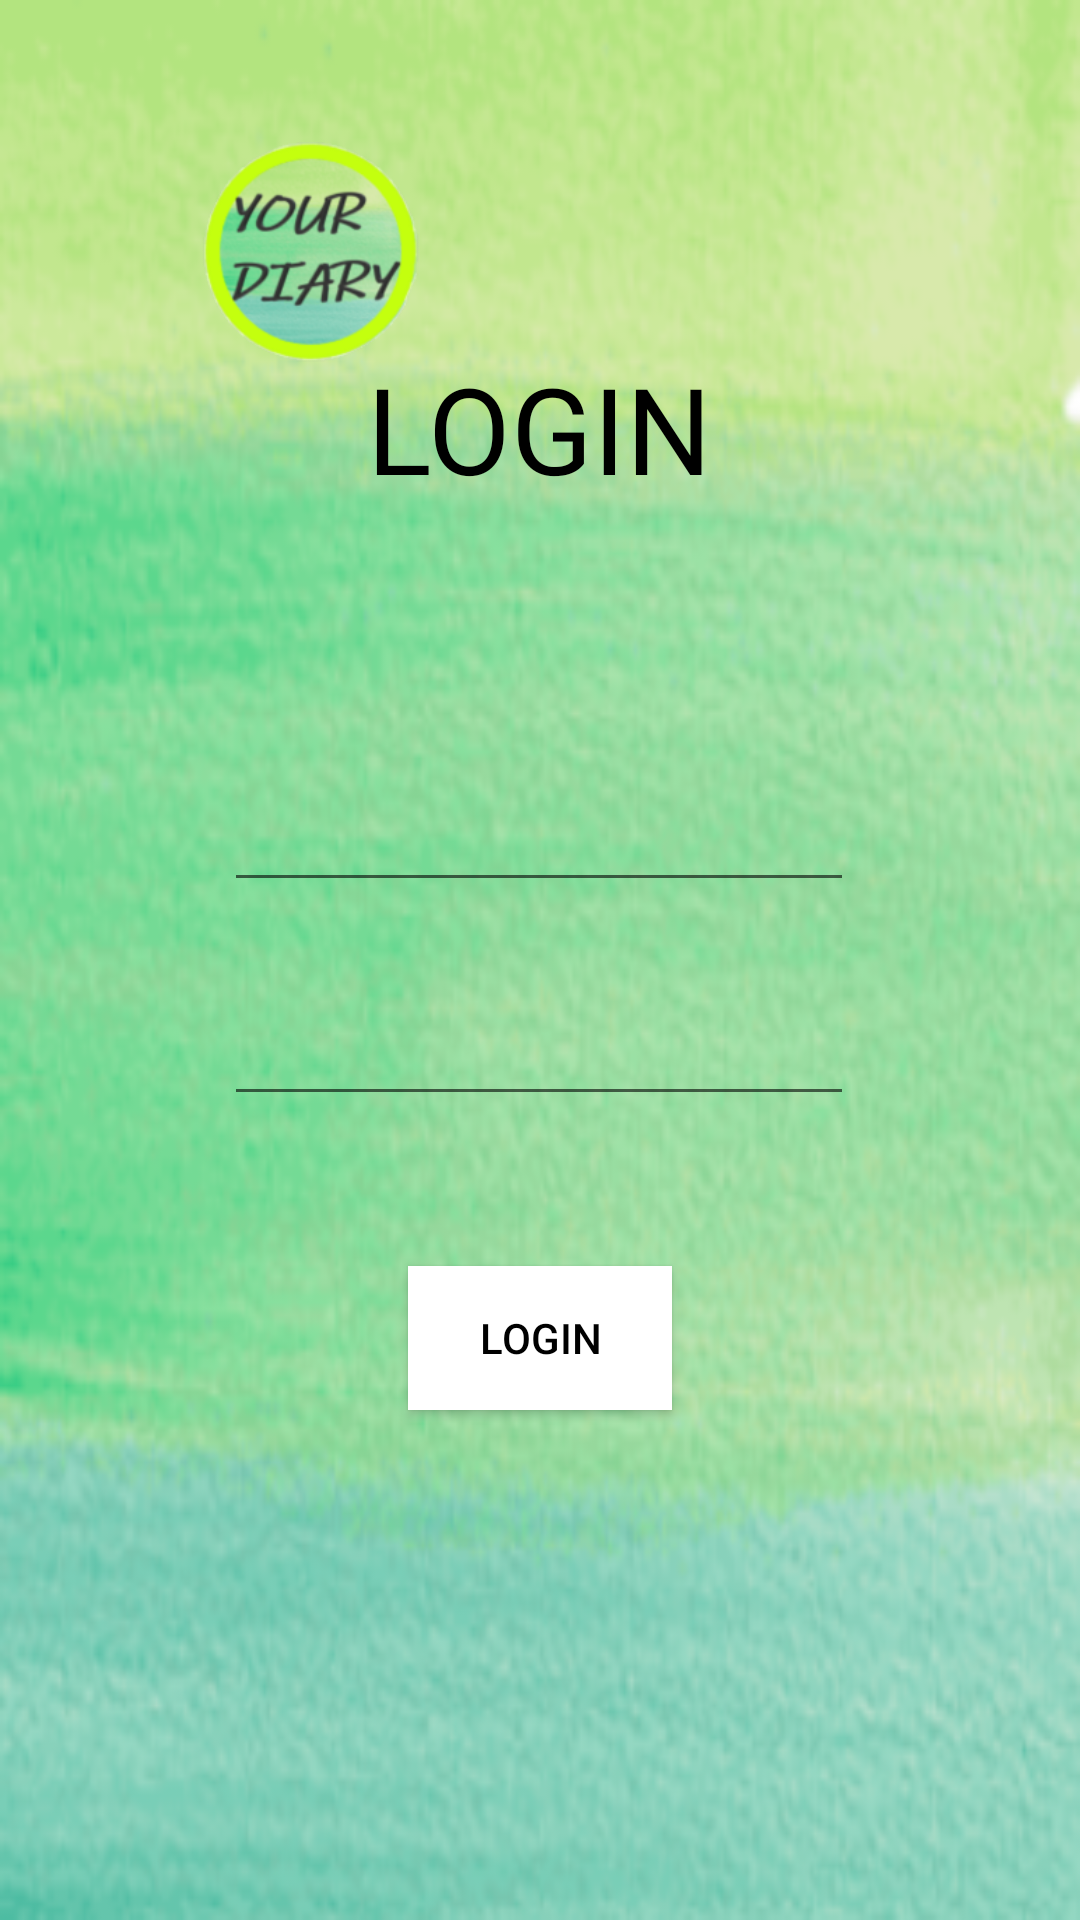

The Android layout XML behind this screen, and the referenced resources:
<!-- AndroidManifest.xml: application theme Theme.DiaryApp -->
<!-- res/layout/activity_login.xml -->
<?xml version="1.0" encoding="utf-8"?>
<androidx.constraintlayout.widget.ConstraintLayout xmlns:android="http://schemas.android.com/apk/res/android"
    xmlns:app="http://schemas.android.com/apk/res-auto"
    xmlns:tools="http://schemas.android.com/tools"
    android:id="@+id/ConstraintLayout"
    android:layout_width="match_parent"
    android:layout_height="match_parent"
    android:background="@drawable/green_paint_small">

    <ImageView
        android:id="@+id/logo"
        android:layout_width="117dp"
        android:layout_height="112dp"
        android:layout_marginTop="24dp"
        app:layout_constraintEnd_toEndOf="parent"
        app:layout_constraintHorizontal_bias="0.163"
        app:layout_constraintStart_toStartOf="parent"
        app:layout_constraintTop_toTopOf="parent"
        app:srcCompat="@drawable/logo" />

    <TextView
        android:id="@+id/login_text"
        android:layout_width="200dp"
        android:layout_height="wrap_content"
        android:layout_marginTop="116dp"
        android:text="LOGIN"
        android:textColor="@color/black"
        android:textAlignment="center"
        android:textSize="40sp"
        app:layout_constraintEnd_toEndOf="parent"
        app:layout_constraintHorizontal_bias="0.498"
        app:layout_constraintStart_toStartOf="parent"
        app:layout_constraintTop_toTopOf="parent" />

    <EditText
        android:id="@+id/email_login_field"
        android:layout_width="wrap_content"
        android:layout_height="wrap_content"
        android:layout_marginTop="90dp"
        android:ems="10"
        android:inputType="textEmailAddress"
        app:layout_constraintEnd_toEndOf="parent"
        app:layout_constraintHorizontal_bias="0.497"
        app:layout_constraintStart_toStartOf="parent"
        app:layout_constraintTop_toBottomOf="@+id/login_text"
        android:textColor="@color/black"/>

    <EditText
        android:id="@+id/password_login_field"
        android:layout_width="wrap_content"
        android:layout_height="wrap_content"
        android:layout_marginTop="30dp"
        android:ems="10"
        android:inputType="textPassword"
        android:textColor="@color/black"
        app:layout_constraintEnd_toEndOf="parent"
        app:layout_constraintHorizontal_bias="0.497"
        app:layout_constraintStart_toStartOf="parent"
        app:layout_constraintTop_toBottomOf="@+id/email_login_field" />

    <Button
        android:id="@+id/login_button"
        android:layout_width="wrap_content"
        android:layout_height="wrap_content"
        android:layout_marginTop="50dp"
        android:text="LOGIN"
        app:layout_constraintEnd_toEndOf="parent"
        app:layout_constraintStart_toStartOf="parent"
        app:layout_constraintTop_toBottomOf="@+id/password_login_field"
        android:background="@color/white"
        android:textColor="@color/black"/>

    <TextView
        android:id="@+id/register_redirect"
        android:layout_width="wrap_content"
        android:layout_height="wrap_content"
        android:layout_marginTop="45dp"
        android:layout_marginBottom="150dp"
        android:text="Not registered ? Create an account here"
        app:layout_constraintBottom_toBottomOf="parent"
        app:layout_constraintEnd_toEndOf="parent"
        app:layout_constraintHorizontal_bias="0.496"
        app:layout_constraintStart_toStartOf="parent"
        app:layout_constraintTop_toBottomOf="@+id/login_button" />



</androidx.constraintlayout.widget.ConstraintLayout>
<!-- resources referenced by this layout -->
<resources>
  <color name="black">#ff000000</color>
  <color name="white">#ffffff</color>
  <!-- drawable green_paint_small: png bitmap (drawable, 143049 bytes) -->
  <!-- drawable logo: png bitmap (drawable, 41301 bytes) -->
  <style name="Theme.DiaryApp" parent="Theme.MaterialComponents.DayNight.DarkActionBar">
          
          <item name="colorPrimary">@color/white</item>
          <item name="colorPrimaryVariant">@color/blue</item>
          <item name="colorOnPrimary">@color/black</item>
          
          <item name="colorSecondary">@color/lightGreen</item>
          <item name="colorSecondaryVariant">@color/darkTeal</item>
          <item name="colorOnSecondary">@color/black</item>
          
          <item name="android:statusBarColor" tools:targetApi="l">?attr/colorPrimaryVariant</item>
          
          <item name="android:windowActionBar">false</item>
          <item name="windowNoTitle">true</item>
      </style>
  <color name="blue">#2160de</color>
  <color name="lightGreen">#84ebb5</color>
  <color name="darkTeal">#5aa585</color>
</resources>
